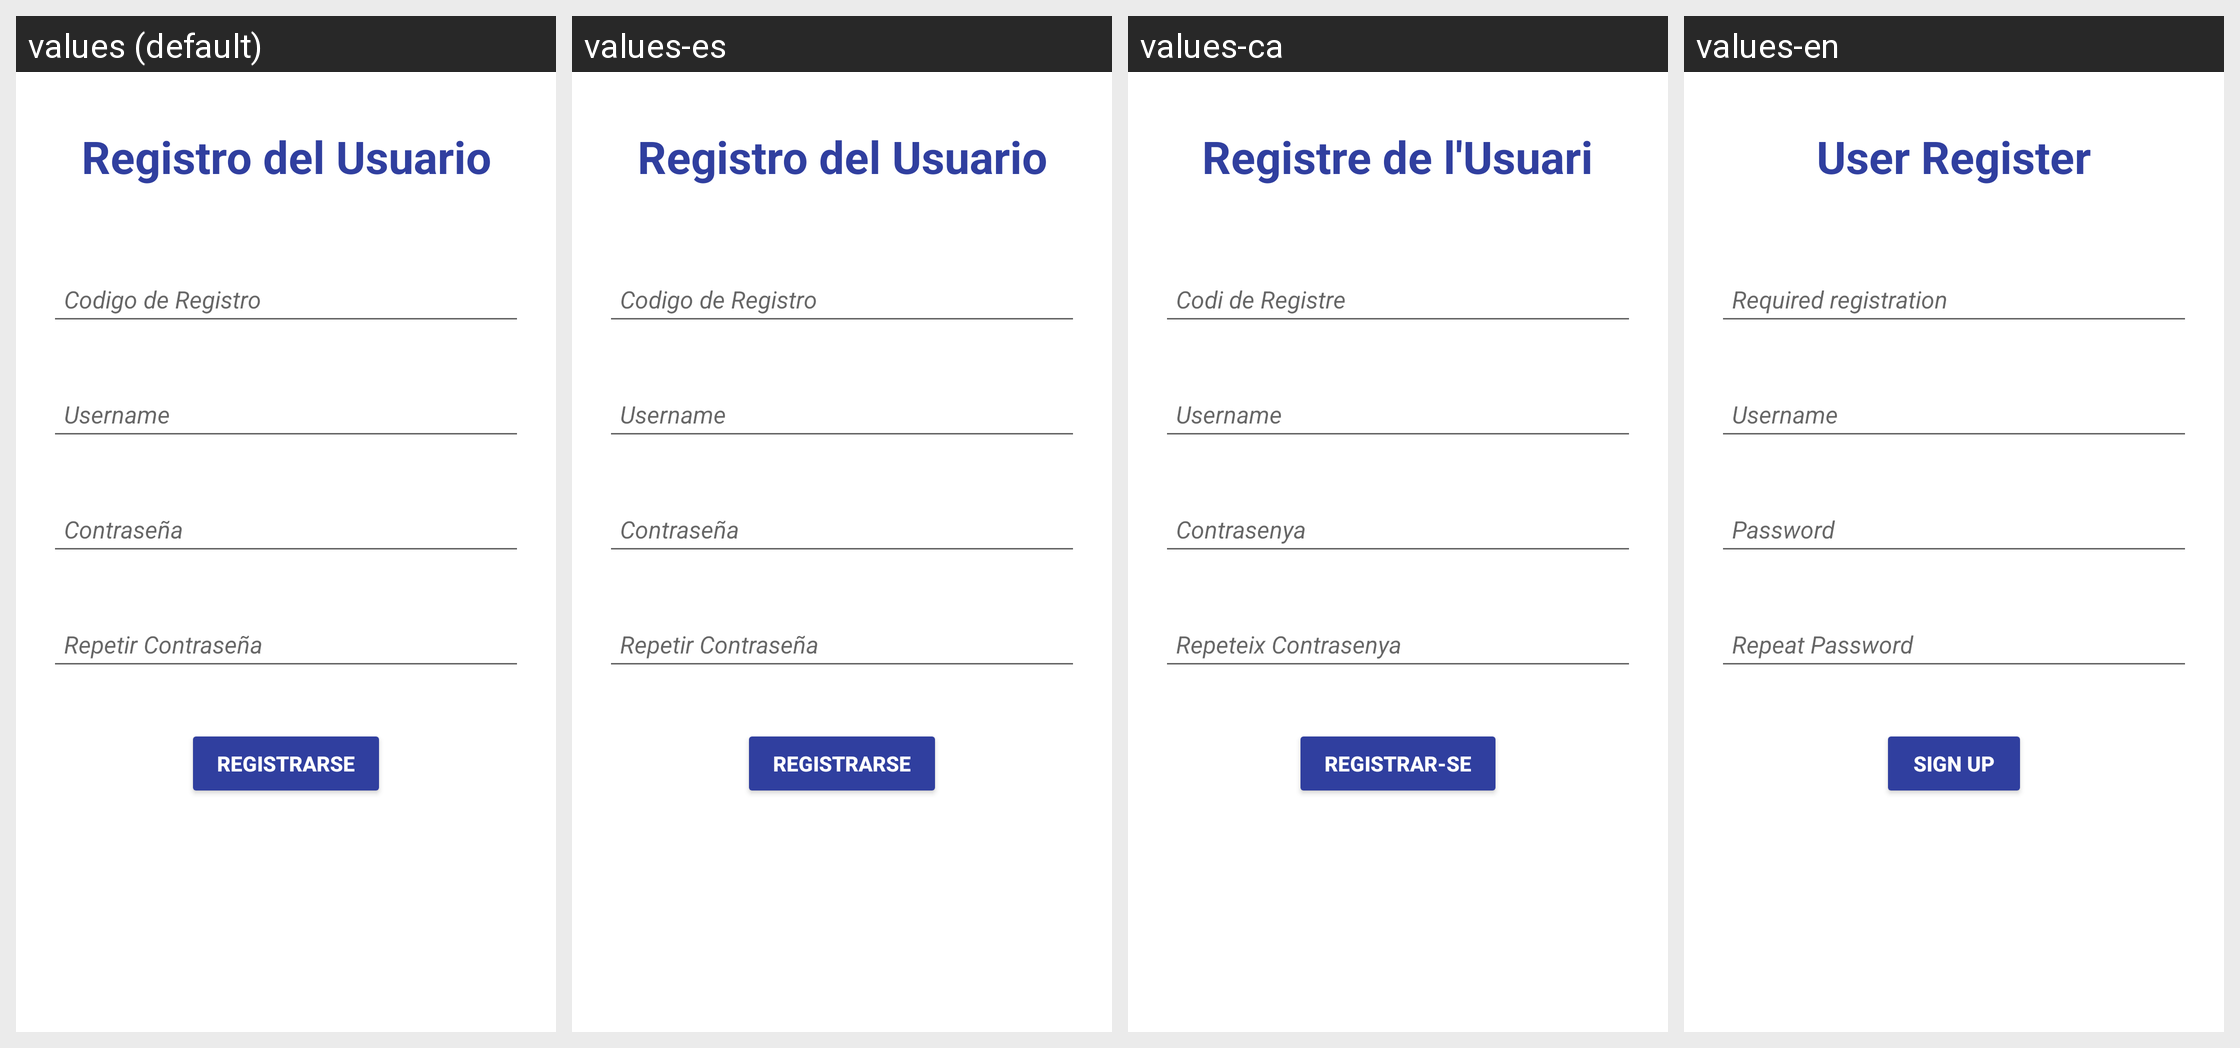

Here is an Android app screen in its default locale and in the app's own translations. Write out the translated-string differences for the strings that appear on this screen.
Android screen res/layout/activity_register.xml rendered under 4 locales, left to right: values (default), values-es, values-ca, values-en. Device: Nexus 5 (rendered at 1080×1920; each locale shown at half size, 540×960, under a caption strip naming it); theme AppTheme.
Strings drawn on this screen, with the default value and each locale's value (text and hints the layout hard-codes, and strings that could not be matched under every locale, appear in the picture but are not listed):

registration
  values: Registro del Usuario
  values-es: Registro del Usuario
  values-ca: Registre de l'Usuari
  values-en: User Register

action_Registration
  values: Registrarse
  values-es: Registrarse
  values-ca: Registrar-se
  values-en: Sign Up
